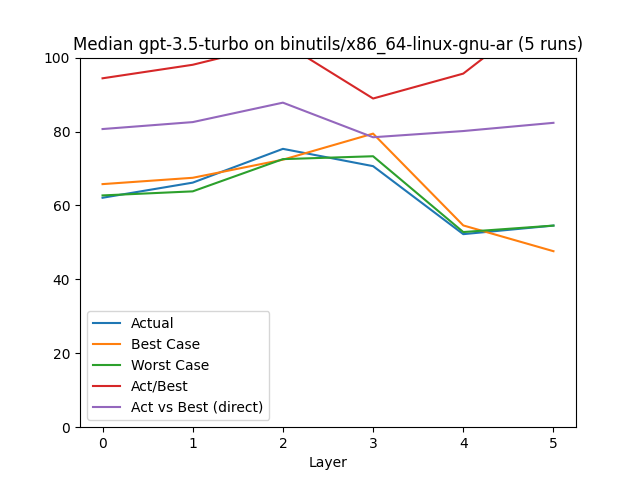

The table this chart was drawn from, first rows:
, Layer, Actual, Best Case, Worst Case, Act/Best, Act vs Best (direct), Change, Counted Actual, Counted Best, Counted Worst
0, 0.0, 62.08, 65.77, 62.71, 94.4, 80.67, 62.08, 37.0, 37.0, 37.0
1, 1.0, 66.17, 67.48, 63.81, 98.06, 82.55, 6.58, 13.0, 13.0, 13.0
2, 2.0, 75.31, 72.38, 72.53, 104.1, 87.81, 13.82, 10.0, 10.0, 10.0
3, 3.0, 70.63, 79.43, 73.31, 88.93, 78.45, -6.21, 7.0, 7.0, 7.0
4, 4.0, 52.23, 54.59, 52.8, 95.67, 80.13, -26.06, 4.0, 4.0, 4.0
5, 5.0, 54.55, 47.62, 54.55, 114.5, 82.35, 4.44, 1.0, 1.0, 1.0
